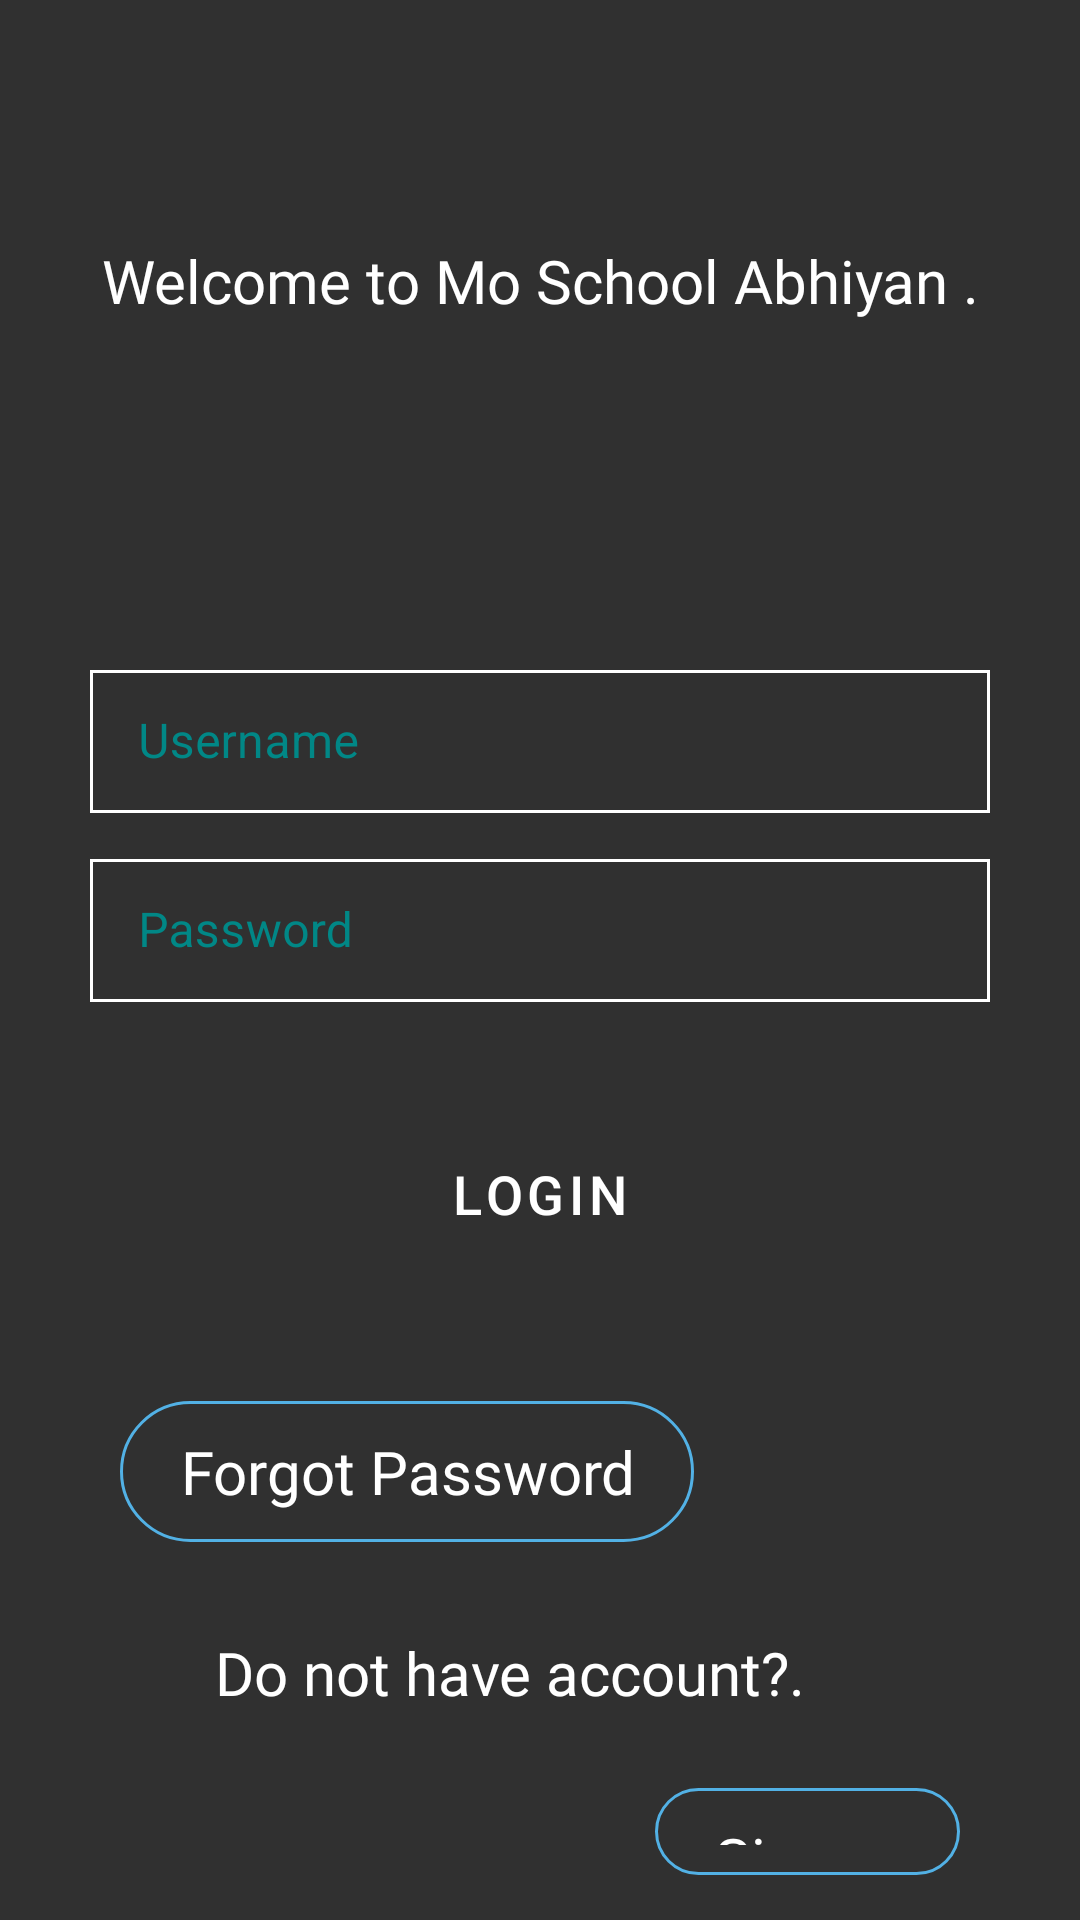

Reconstruct the res/layout file that produces this screen, plus the resources it refers to.
<!-- AndroidManifest.xml: application theme Theme.MoSchoolAbhiyan -->
<!-- res/layout/login_activity.xml -->
<?xml version="1.0" encoding="utf-8"?>
<RelativeLayout xmlns:android="http://schemas.android.com/apk/res/android"
    android:layout_width="match_parent"
    android:layout_height="match_parent"
    xmlns:app="http://schemas.android.com/apk/res-auto"
    android:background="@color/app_background">

    <androidx.appcompat.widget.AppCompatImageView
        android:id="@+id/logo"
        android:layout_width="wrap_content"
        android:layout_height="wrap_content"
        android:layout_alignParentTop="true"
        android:layout_centerHorizontal="true"
        android:layout_marginTop="40dp"
        android:src="@drawable/school_admission"
        />

    <TextView
        android:id="@+id/welcomeMsg"
        android:layout_below="@id/logo"
        android:text="@string/welcome_msg"
        android:layout_marginStart="10dp"
        android:layout_marginEnd="10dp"
        android:layout_marginTop="40dp"
        android:layout_width="wrap_content"
        android:layout_height="wrap_content"
        android:layout_centerHorizontal="true"
        android:gravity="center"
        android:fontFamily="@font/font_opensans_light"
        android:textColor="@color/white"
        android:textSize="20sp">

    </TextView>

    <LinearLayout
        android:id="@+id/centerView"
        android:layout_width="match_parent"
        android:layout_height="wrap_content"
        android:layout_marginStart="30dp"
        android:layout_marginEnd="30dp"
        android:layout_marginTop="10dp"
        android:layout_marginBottom="10dp"
        android:layout_centerHorizontal="true"
        android:layout_centerVertical="true"
        android:orientation="vertical">

        <com.google.android.material.textfield.TextInputLayout

            android:layout_width="match_parent"
            android:layout_height="wrap_content"
            style="@style/LoginTextInputLayoutStyle"
            app:placeholderText="satya@gmail.com"
            android:hint="@string/username">

            <com.google.android.material.textfield.TextInputEditText
                android:id="@+id/userEmail"
                android:layout_width="match_parent"
                android:layout_height="wrap_content"
                android:textColor="@color/white"
                android:inputType="textEmailAddress"
                android:imeOptions="actionNext"
                />

        </com.google.android.material.textfield.TextInputLayout>

        <com.google.android.material.textfield.TextInputLayout

            android:layout_width="match_parent"
            android:layout_height="wrap_content"
            android:layout_marginTop="10dp"
            app:boxBackgroundColor="@android:color/transparent"
            android:background="@android:color/transparent"
            app:boxStrokeColor = "@android:color/white"
            style="@style/LoginTextInputLayoutStyle"
            app:placeholderText="12345sb"
            android:hint="@string/password">

            <com.google.android.material.textfield.TextInputEditText
                android:id="@+id/userPassword"
                android:layout_width="match_parent"
                android:layout_height="wrap_content"
                android:textColor="@color/white"
                android:inputType="textPassword"
                android:imeOptions="actionDone"
                />

        </com.google.android.material.textfield.TextInputLayout>
        <Button
            android:layout_width="wrap_content"
            android:layout_height="wrap_content"
            android:id="@+id/login"
            style="?attr/materialButtonOutlinedStyle"
            android:layout_gravity="center"
            android:gravity="center"
            android:layout_marginTop="40dp"
            android:padding="10dp"
            android:text="@string/login"
            android:textColor="@color/white"
            android:textSize="18sp"
            app:backgroundTint="@android:color/transparent"
            app:cornerRadius="8dp"
            app:rippleColor="@color/white"
            app:strokeColor="@color/white"
            app:strokeWidth="1dp" />
    </LinearLayout>
<LinearLayout
    android:id="@+id/bottomView"
    android:layout_below="@id/centerView"
    android:layout_width="match_parent"
    android:layout_height="wrap_content"
    android:layout_marginTop="20dp"
    android:layout_marginStart="30dp"
    android:layout_marginEnd="30dp"
    android:orientation="vertical">

    <TextView
        android:id="@+id/forgotPassword"
        android:text="@string/forgot_password"
        android:layout_marginStart="10dp"
        android:layout_marginTop="15dp"
        android:layout_marginBottom="15dp"
        android:background="@drawable/round_conner_outline"
        android:layout_width="wrap_content"
        android:layout_height="wrap_content"
        android:layout_gravity="start"
        android:gravity="center"
        android:fontFamily="@font/font_opensans_light"
        android:textColor="@color/white"
        android:textSize="20sp">
    </TextView>

    <TextView
        android:id="@+id/Message"
        android:text="@string/signup_msg"
        android:layout_marginEnd="10dp"
        android:layout_marginTop="15dp"
        android:layout_marginBottom="10dp"
        android:singleLine="true"
        android:layout_width="wrap_content"
        android:layout_height="wrap_content"
        android:layout_gravity="center"
        android:gravity="center"
        android:fontFamily="@font/font_opensans_light"
        android:textColor="@color/white"
        android:textSize="20sp">

    </TextView>
        <TextView
            android:id="@+id/signup"
            android:text="@string/signup"
            android:layout_marginEnd="10dp"
            android:layout_marginTop="15dp"
            android:layout_marginBottom="15dp"
            android:background="@drawable/round_conner_outline"
            android:layout_width="wrap_content"
            android:layout_height="wrap_content"
            android:layout_gravity="end"
            android:gravity="center"
            android:fontFamily="@font/font_opensans_light"
            android:textColor="@color/white"
            android:textSize="20sp">

        </TextView>

</LinearLayout>
   <LinearLayout
       android:layout_width="match_parent"
       android:layout_height="wrap_content"
       android:layout_below="@+id/bottomView"
       android:layout_alignParentBottom="true"
       android:orientation="vertical">
       <TextView
           android:id="@+id/copyright"
           android:text="@string/copy_right"
           android:layout_marginEnd="10dp"
           android:layout_width="wrap_content"
           android:layout_height="wrap_content"
           android:layout_gravity="center"
           android:gravity="center"
           android:ellipsize="marquee"
           android:marqueeRepeatLimit="@android:integer/config_longAnimTime"
           android:padding="10dp"
           android:scrollHorizontally="true"
           android:singleLine="true"
           android:fontFamily="@font/font_opensans_light"
           android:textColor="@color/white"
           android:textSize="16sp">
       </TextView>
   </LinearLayout>
    <ProgressBar
        android:id="@+id/progressBarLarge"
        style="?android:attr/progressBarStyleLarge"
        android:layout_width="wrap_content"
        android:layout_height="wrap_content"
        android:layout_centerVertical="true"
        android:layout_centerHorizontal="true"
        android:visibility="gone" />
</RelativeLayout>
<!-- resources referenced by this layout -->
<resources>
  <color name="app_background">#303030</color>
  <color name="white">#FFFFFFFF</color>
  <!-- drawable round_conner_outline (drawable) -->
  <?xml version="1.0" encoding="utf-8"?>
  <shape xmlns:android="http://schemas.android.com/apk/res/android"
      android:shape="rectangle">
  
      // The width and color of the border
      <stroke
          android:width="1dp"
          android:color="#52B1E5" />
  
      // The corner radius, reduce it to make it more square
      <corners android:radius="360dp"/>
  
      // Add your desired padding
      <padding
          android:left="20dp"
          android:top="10dp"
          android:right="20dp"
          android:bottom="10dp" >
  
      </padding>
  </shape>
  <string name="copy_right"> Pranabandhu Bidyapitha, Shibapura, Bahanaga, Balasore, 756042.</string>
  <string name="forgot_password">Forgot Password</string>
  <string name="login">Login</string>
  <string name="password">Password</string>
  <string name="signup">Signup</string>
  <string name="signup_msg">Do not have account?.</string>
  <string name="username">Username</string>
  <string name="welcome_msg">Welcome to Mo School Abhiyan .</string>
  <style name="LoginTextInputLayoutStyle" parent="Widget.MaterialComponents.TextInputLayout.OutlinedBox.Dense">
          <item name="boxStrokeColor">@color/white</item>
          <item name="boxStrokeWidth">1dp</item>
          <item name="shapeAppearance">@null</item>
          <item name="boxStrokeWidthFocused">1dp</item>
          <item name="colorPrimary">@color/white</item>
          <item name="android:textSize">20sp</item>
          <item name="colorAccent">@color/white</item>
          <item name="android:textColor">@color/white</item>
          <item name="android:textColorHint">@color/teal_700</item>
          <item name="fontFamily">@font/font_opensans_light</item>
          <item name="colorControlActivated">@color/white</item>
          <item name="hintTextColor">@color/white</item>
          <item name="colorControlNormal">@color/white</item>
          <item name="colorControlActivated">@color/white</item>
          <item name="colorControlHighlight">@color/white</item>
          <item name="android:textCursorDrawable">@drawable/cursor_color</item>
          <item name="placeholderTextColor">@color/teal_700</item>
      </style>
  <style name="Theme.MoSchoolAbhiyan" parent="Theme.MaterialComponents.DayNight.DarkActionBar">
          
          <item name="colorPrimary">@color/app_bar</item>
          <item name="colorPrimaryVariant">@color/status_bar</item>
          <item name="colorOnPrimary">@color/white</item>
          
          <item name="colorSecondary">@color/teal_200</item>
          <item name="colorSecondaryVariant">@color/teal_700</item>
          <item name="colorOnSecondary">@color/black</item>
          <item name="colorAccent">@color/white</item>
          
          <item name="android:statusBarColor" tools:targetApi="l">?attr/colorPrimaryVariant</item>
          
      </style>
  <color name="teal_700">#FF018786</color>
  <!-- drawable cursor_color (drawable) -->
  <?xml version="1.0" encoding="utf-8"?>
  <shape xmlns:android="http://schemas.android.com/apk/res/android" >
      <size android:width="2dp" />
      <solid android:color="#FFFFFF"/> // Set your required color code for your cursor color
  </shape>
  <color name="app_bar">#212121</color>
  <color name="status_bar">#000000</color>
  <color name="teal_200">#FF03DAC5</color>
  <color name="black">#FF000000</color>
</resources>
